Run: headless pygame with SDL's dummy video driver; simulated clock (each Clock.tick advances the game by its frame time, no real sleeping); random seed 0; keys injected as events and as key.get_pressed() state; mouse plan: one left click at the window centre at the start of phase 2, then a move to the lower-right quarter at the start of phase 3.
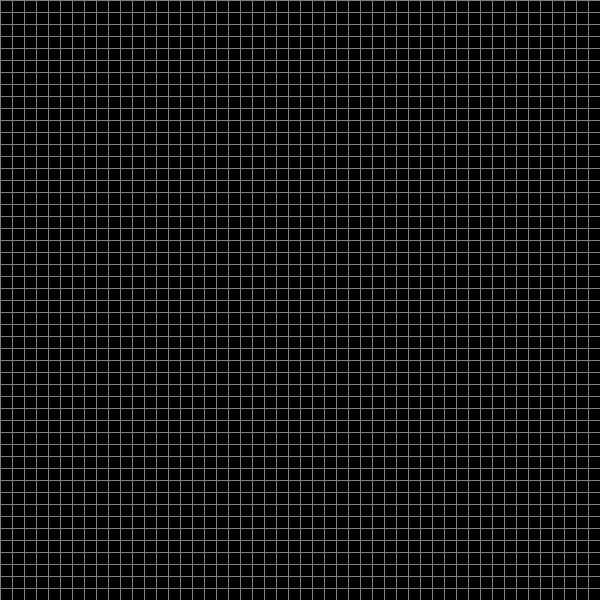
Frame 1 of 4 · flips 1–60 · no input
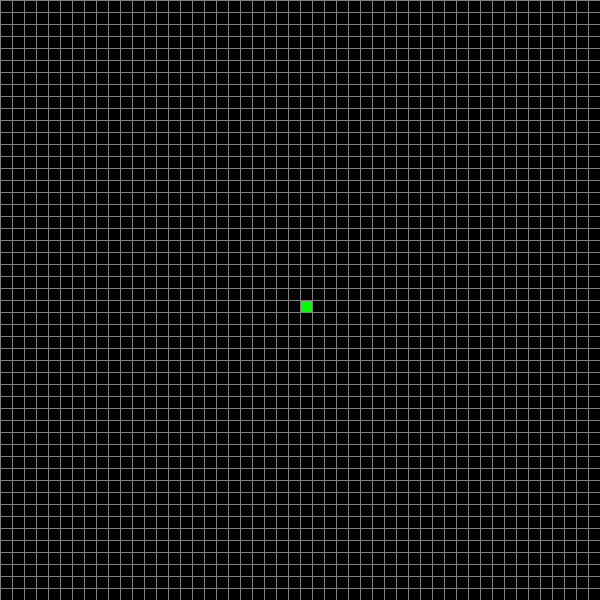
Frame 2 of 4 · flips 61–180 · clicked the window centre · tapped SPACE, RETURN · held RIGHT (→), D
Frame 3 of 4 · flips 181–300 · moved the mouse to the lower-right quarter · held DOWN (↓), S · screen unchanged from frame 2, image omitted
Frame 4 of 4 · flips 301–420 · held LEFT (←), A, UP (↑), W · screen unchanged from frame 3, image omitted

The pygame program that drew these frames:

import pygame
from queue import PriorityQueue

from pygame.constants import K_SPACE

pygame.init()

BLACK=(0,0,0)
WHITE=(255,255,255)
RED=(255,0,0)
BLUE=(0,0,255)
GREEN=(0,255,0)
PURPLE=(128,0,128)
GREY=(128,128,128)
CYAN=(0,255,255)

WIDTH=600
HEIGHT=600
WIN=pygame.display.set_mode((WIDTH,HEIGHT))
pygame.display.set_caption("A* Algorithm With diagonals Visualisation")

TOTAL_ROWS=50

class Node:
    def __init__(self,row,col,total_rows):
        self.color=BLACK
        self.size=WIDTH//total_rows
        self.row=row
        self.col=col
        self.x=self.col*self.size
        self.y=self.row*self.size
        self.total_rows=total_rows
        self.neighbours=[]
        self.diagonals=[]
        self.h_score=float("inf")
        self.parent=None
    def reset(self):
        self.color=BLACK
    def get_pos(self):
        return self.row,self.col
    def is_open(self):
        return self.color==CYAN
    def make_open(self):
        self.color=CYAN
    def is_start(self):
        return self.color==GREEN
    def make_start(self):
        self.color=GREEN
    def is_end(self):
        return self.color==BLUE
    def make_end(self):
        self.color=BLUE
    
    def is_closed(self):
        return self.color==RED
    def make_closed(self):
        self.color=RED

    def is_barrier(self):
        return self.color==WHITE
    def make_barrier(self):
        self.color=WHITE

    def is_path(self):
        return self.color==PURPLE
    def make_path(self):
        self.color=PURPLE
    
    def get_neighbours(self,grid):

        if self.row>0 and not grid[self.row-1][self.col].is_barrier():#UP
            self.neighbours.append( grid[self.row-1][self.col])

        if self.row<self.total_rows-1 and not grid[self.row+1][self.col].is_barrier():#DOWN
            self.neighbours.append( grid[self.row+1][self.col])

        if self.col>0 and not grid[self.row][self.col-1].is_barrier():#LEFT
            self.neighbours.append( grid[self.row][self.col-1])

        if self.col<self.total_rows-1 and not grid[self.row][self.col+1].is_barrier():#RIGTH
            self.neighbours.append( grid[self.row][self.col+1])


        if self.row>0 and self.col>0 and not grid[self.row-1][self.col-1].is_barrier():#UP
            self.diagonals.append( grid[self.row-1][self.col-1])

        if self.row<self.total_rows-1 and self.col<self.total_rows-1 and not grid[self.row+1][self.col+1].is_barrier():#DOWN
            self.diagonals.append( grid[self.row+1][self.col+1])

        if self.col>0 and self.row<self.total_rows-1 and not grid[self.row+1][self.col-1].is_barrier():#LEFT
            self.diagonals.append( grid[self.row+1][self.col-1])

        if self.col<self.total_rows-1 and self.row >0 and not grid[self.row-1][self.col+1].is_barrier():#RIGTH
            self.diagonals.append( grid[self.row-1][self.col+1])
        # print(len(self.diagonals))
    def draw(self,win): 
        pygame.draw.rect(win,self.color,(self.x,self.y,self.size,self.size))

    def get_h_score(self,endPos):
        x,y=endPos
        difx=abs(self.row-x)
        dify=abs(self.col-y)
        self.h_score=abs(difx-dify)*10 + min(difx,dify)*14
        return self.h_score

    
def make_grid():
    grid=[]
    for i in range(TOTAL_ROWS):
        row=[]
        for j in range(TOTAL_ROWS):
            node=Node(i,j,TOTAL_ROWS)
            row.append(node)
        grid.append(row)
    return grid

def draw_grid(win,grid):
    nodeWidth=WIDTH//TOTAL_ROWS
    for i in range(TOTAL_ROWS):
        pygame.draw.line(WIN,GREY,(0,i*nodeWidth),(WIDTH,i*nodeWidth))
        for j in range(TOTAL_ROWS):
            pygame.draw.line(WIN,GREY,(j*nodeWidth,0),(j*nodeWidth,HEIGHT))

def draw(window,grid):
    window.fill(WHITE)
    for row in grid:
        for node in row:
            node.draw(window)
    draw_grid(window,grid)
    pygame.display.update()

def get_click_pos(pos):
    nodeWidth=WIDTH//TOTAL_ROWS
    x,y=pos
    row=y//nodeWidth
    col=x//nodeWidth

    return row , col

def a_star_algorithm(grid,startNode,endNode):
    count=0
    queue=PriorityQueue()
    f_score={node:float("inf") for row in grid for node in row}
    g_score={node:float("inf") for row in grid for node in row}
    g_score[startNode]=0
    f_score[startNode]=startNode.get_h_score(endNode.get_pos())
    queue.put((f_score[startNode],count,startNode))
    openSet={startNode}
    while not queue.empty():
        checkExit()
        currentNode=queue.get()[2] # Node with least f_score
        openSet.remove(currentNode)
        if currentNode==endNode:
            redraw_path(endNode,grid,f_score)
            return True
        for neighbour in currentNode.diagonals:
            # print(neighbour.get_pos())
            if neighbour.is_closed() or neighbour.is_barrier():
                continue
            temp_g_score=14+g_score[currentNode]
            if(g_score[neighbour]>temp_g_score):
                neighbour.parent=currentNode
                # print("diagonal")
                g_score[neighbour]=temp_g_score
                f_score[neighbour]=g_score[neighbour]+neighbour.h_score
            if(neighbour not in openSet):
                count+=1
                queue.put((f_score[neighbour],count,neighbour))
                # print("diagonal: ",(f_score[neighbour],count,neighbour))
                openSet.add(neighbour)
                if neighbour!=startNode:
                    neighbour.make_open()
        for neighbour in currentNode.neighbours:
            if neighbour.is_closed():
                continue
            temp_g_score=10+g_score[currentNode]
            if(g_score[neighbour]>temp_g_score):
                neighbour.parent=currentNode
                g_score[neighbour]=temp_g_score
                f_score[neighbour]=g_score[neighbour]+neighbour.h_score
            if(neighbour not in openSet):
                count+=1
                queue.put((f_score[neighbour],count,neighbour))
                openSet.add(neighbour)
                if neighbour!=startNode:
                    neighbour.make_open()
        draw(WIN,grid)
        if currentNode!=startNode:
            currentNode.make_closed()   

def redraw_path(endNode,grid,f_score):
    node=endNode.parent
    sum=0
    while node.parent:
        checkExit()
        node.make_path()
        draw(WIN,grid)
        sum+=f_score[node]
        node=node.parent
        pygame.time.delay(100)

def checkExit():
    for event in pygame.event.get():
        if event.type==pygame.QUIT:
            pygame.quit()
def mainGame():
    running=True
    startNode=None
    endNode=None
    started=False
    grid=make_grid()
    while running:
        draw(WIN,grid)
        for event in pygame.event.get():
            if event.type==pygame.QUIT:
                pygame.quit()
                running=False
            if pygame.mouse.get_pressed()[0]:
                if not started:
                    pos=pygame.mouse.get_pos()
                    row,col=get_click_pos(pos)
                    node=grid[row][col]
                    if not startNode:
                        node.make_start()
                        startNode=node
                    elif not endNode and not node.is_start():
                        node.make_end()
                        endNode=node
                    elif not node.is_start() and not node.is_end():
                        node.make_barrier()

            if pygame.mouse.get_pressed()[2]:
                if not started:
                    pos=pygame.mouse.get_pos()
                    row,col=get_click_pos(pos)
                    node=grid[row][col]
                    node.reset()
                    if startNode==node:
                        startNode=None
                    if endNode==node:
                        endNode=None
            if event.type==pygame.KEYDOWN:
                if event.key==K_SPACE and not started and startNode and endNode:
                    started=True
                    for row in grid:
                        for node in row:
                            node.get_h_score(endNode.get_pos())
                            node.get_neighbours(grid)
                    # print(startNode.get_pos())
                    # for i in startNode.diagonals:
                    #     print(i.get_pos())
                    # print(startNode.h_score)
                    if not a_star_algorithm(grid,startNode,endNode):
                        grid=make_grid()
                        running=True
                        startNode=None
                        endNode=None
                        started=False
                if event.key==pygame.K_r:
                    grid=make_grid()
                    running=True
                    startNode=None
                    endNode=None
                    started=False
                if event.key==pygame.K_m:
                    return

if __name__ == "__main__":
    mainGame()
